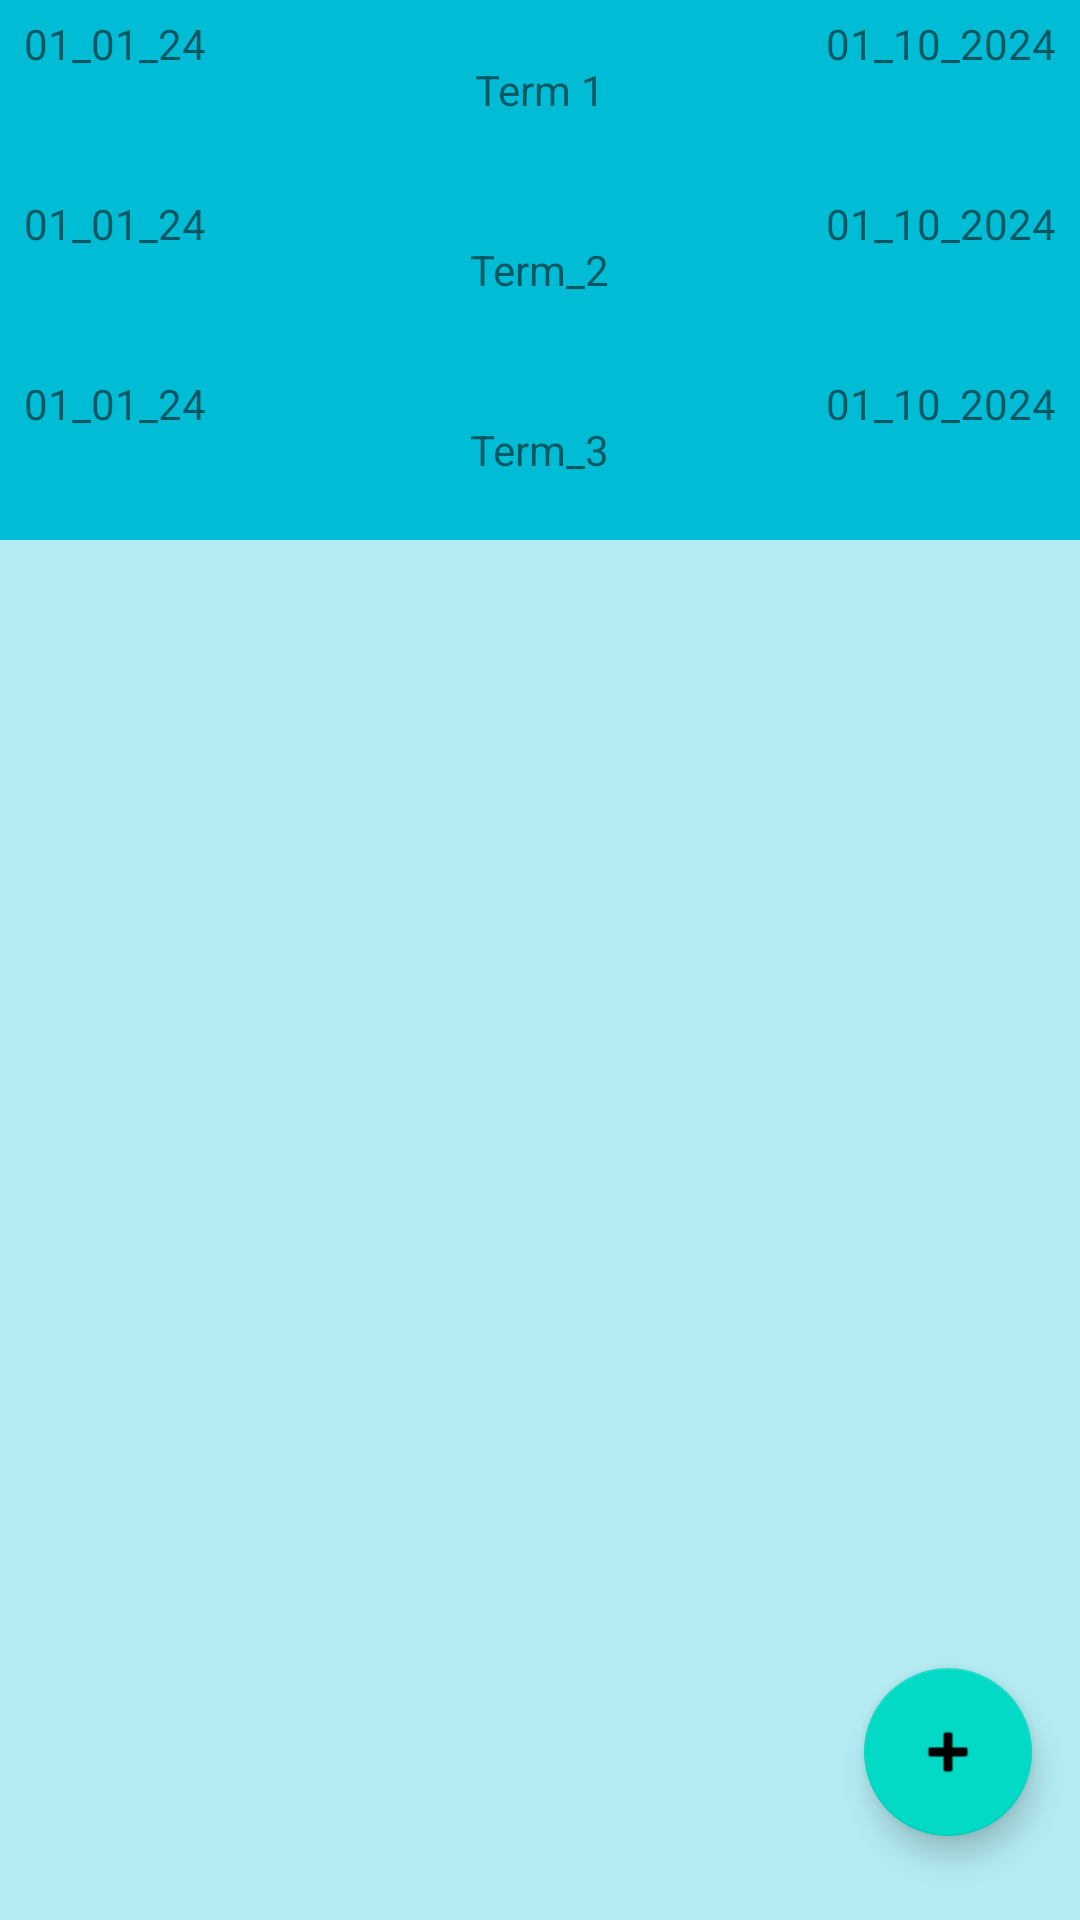

Android layout source for this screen:
<!-- AndroidManifest.xml: application theme Theme.Student_Scheduler_App -->
<!-- res/layout/activity_main.xml -->
<?xml version="1.0" encoding="utf-8"?>
<androidx.constraintlayout.widget.ConstraintLayout xmlns:android="http://schemas.android.com/apk/res/android"
    xmlns:app="http://schemas.android.com/apk/res-auto"
    xmlns:tools="http://schemas.android.com/tools"
    android:layout_width="match_parent"
    android:layout_height="match_parent"
    tools:context=".MainActivity">

    <com.google.android.material.floatingactionbutton.FloatingActionButton
        android:id="@+id/floatingActionButton"
        android:layout_width="wrap_content"
        android:layout_height="wrap_content"
        android:layout_marginEnd="16dp"
        android:layout_marginBottom="28dp"
        android:clickable="true"
        app:layout_constraintBottom_toBottomOf="parent"
        app:layout_constraintEnd_toEndOf="parent"
        app:srcCompat="@android:drawable/ic_input_add" />

    <ScrollView
        android:layout_width="match_parent"
        android:layout_height="match_parent"
        android:background="#4B00BCD4"
        app:layout_constraintLeft_toLeftOf="parent"
        app:layout_constraintTop_toTopOf="parent">

        <LinearLayout
            android:layout_width="match_parent"
            android:layout_height="wrap_content"
            android:id="@+id/termContainer"
            android:orientation="vertical" >

            <RelativeLayout
                android:layout_width="match_parent"
                android:layout_height="60dp"
                android:background="#00BCD4">

                <TextView
                    android:id="@+id/start_date"
                    android:layout_width="wrap_content"
                    android:layout_height="wrap_content"
                    android:layout_alignParentStart="true"
                    android:layout_alignParentTop="true"
                    android:layout_marginStart="8dp"
                    android:layout_marginTop="5dp"
                    android:layout_marginEnd="8dp"
                    android:text="@string/_01_01_24" />

                <TextView
                    android:id="@+id/end_date"
                    android:layout_width="wrap_content"
                    android:layout_height="wrap_content"
                    android:layout_alignParentTop="true"
                    android:layout_alignParentEnd="true"
                    android:layout_marginStart="16dp"
                    android:layout_marginTop="5dp"
                    android:layout_marginEnd="8dp"
                    android:text="@string/_01_10_2024" />

                <TextView
                    android:id="@+id/term_name"
                    android:layout_width="wrap_content"
                    android:layout_height="wrap_content"
                    android:layout_centerHorizontal="true"
                    android:layout_centerVertical="true"
                    android:text="@string/term_1" />

            </RelativeLayout>

            <RelativeLayout
                android:layout_width="match_parent"
                android:layout_height="60dp"
                android:background="#00BCD4">

                <TextView
                    android:id="@+id/start_date2"
                    android:layout_width="wrap_content"
                    android:layout_height="wrap_content"
                    android:layout_alignParentStart="true"
                    android:layout_alignParentTop="true"
                    android:layout_marginStart="8dp"
                    android:layout_marginTop="5dp"
                    android:layout_marginEnd="8dp"
                    android:text="@string/_01_01_24" />

                <TextView
                    android:id="@+id/end_date2"
                    android:layout_width="wrap_content"
                    android:layout_height="wrap_content"
                    android:layout_alignParentTop="true"
                    android:layout_alignParentEnd="true"
                    android:layout_marginStart="16dp"
                    android:layout_marginTop="5dp"
                    android:layout_marginEnd="8dp"
                    android:text="@string/_01_10_2024" />

                <TextView
                    android:id="@+id/term_name2"
                    android:layout_width="wrap_content"
                    android:layout_height="wrap_content"
                    android:layout_centerHorizontal="true"
                    android:layout_centerVertical="true"
                    android:text="@string/term_2" />

            </RelativeLayout>

            <RelativeLayout
                android:layout_width="match_parent"
                android:layout_height="60dp"
                android:background="#00BCD4">

                <TextView
                    android:id="@+id/start_date3"
                    android:layout_width="wrap_content"
                    android:layout_height="wrap_content"
                    android:layout_alignParentStart="true"
                    android:layout_alignParentTop="true"
                    android:layout_marginStart="8dp"
                    android:layout_marginTop="5dp"
                    android:layout_marginEnd="8dp"
                    android:text="@string/_01_01_24" />

                <TextView
                    android:id="@+id/end_date3"
                    android:layout_width="wrap_content"
                    android:layout_height="wrap_content"
                    android:layout_alignParentTop="true"
                    android:layout_alignParentEnd="true"
                    android:layout_marginStart="16dp"
                    android:layout_marginTop="5dp"
                    android:layout_marginEnd="8dp"
                    android:text="@string/_01_10_2024" />

                <TextView
                    android:id="@+id/term_name3"
                    android:layout_width="wrap_content"
                    android:layout_height="wrap_content"
                    android:layout_centerHorizontal="true"
                    android:layout_centerVertical="true"
                    android:text="@string/term_3" />

            </RelativeLayout>

        </LinearLayout>
    </ScrollView>


</androidx.constraintlayout.widget.ConstraintLayout>
<!-- resources referenced by this layout -->
<resources>
  <string name="_01_01_24">01_01_24</string>
  <string name="_01_10_2024">01_10_2024</string>
  <string name="term_1">Term 1</string>
  <string name="term_2">Term_2</string>
  <string name="term_3">Term_3</string>
  <style name="Theme.Student_Scheduler_App" parent="Theme.MaterialComponents.DayNight.DarkActionBar">
          
          <item name="colorPrimary">@color/purple_500</item>
          <item name="colorPrimaryVariant">@color/purple_700</item>
          <item name="colorOnPrimary">@color/white</item>
          
          <item name="colorSecondary">@color/teal_200</item>
          <item name="colorSecondaryVariant">@color/teal_700</item>
          <item name="colorOnSecondary">@color/black</item>
          
          <item name="android:statusBarColor">?attr/colorPrimaryVariant</item>
          
      </style>
  <!-- not gathered from this repository: default colours our renderer supplied (Android Studio template values) -->
  <color name="purple_500">#FF6200EE</color>
  <color name="purple_700">#FF3700B3</color>
  <color name="teal_200">#FF03DAC5</color>
  <color name="teal_700">#FF018786</color>
  <color name="black">#FF000000</color>
  <color name="white">#FFFFFFFF</color>
</resources>
